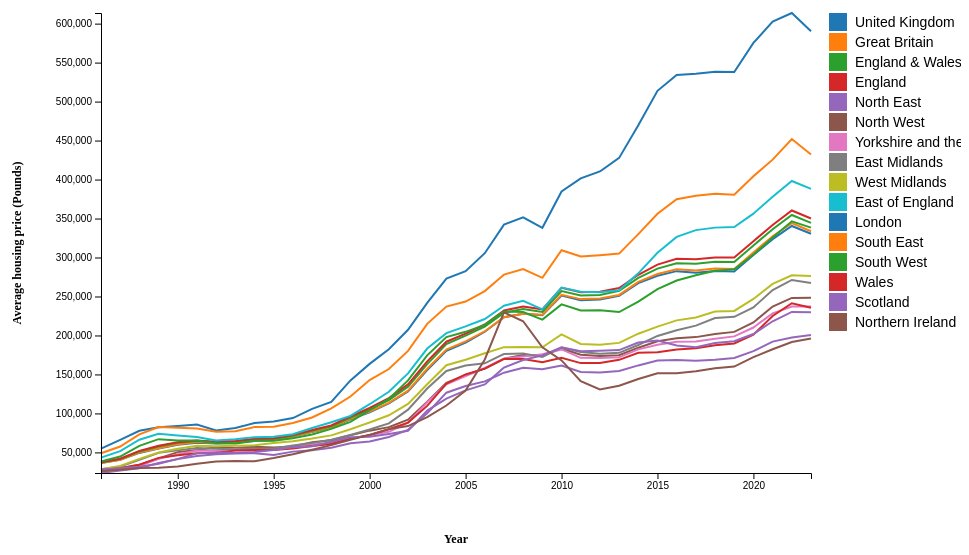
D3 v6 page, settled after 360 driven frames (6 s of simulated time); the page loaded 1 data file(s).


    // Set the dimensions of the canvas / graph
    const margin = {top: 30, right: 150, bottom: 160, left: 100},
        width = 960 - margin.left - margin.right,
        height = 550 - margin.top - margin.bottom +100;

    // Set the ranges
    const x = d3.scaleTime().range([0, width]);
    const y = d3.scaleLinear().range([height, 0]);
    const color = d3.scaleOrdinal(d3.schemeCategory10);

    // Define the line generator
    const lineGenerator = d3.line()
        .x(d => x(d.Year))
        .y(d => y(d['All dwellings']));

    // Append the svg object to the body of the page
    const svg = d3.select("svg")
        .attr("width", width + margin.left + margin.right)
        .attr("height", height + margin.top + margin.bottom)
        .append("g")
        .attr("transform", "translate(" + margin.left + "," + margin.top + ")");

    // Get the data
    d3.json("Table 23.json").then(function(data) {

        // Format the data and sort by year
        data.forEach(function(d) {
            d.Year = new Date(+d.Year, 0, 1);
            d['All dwellings'] = +d['All dwellings'];
        });
        data.sort((a, b) => d3.ascending(a.Year, b.Year));

        // Group the data by region
        const dataByRegion = d3.group(data, d => d.Region);

        // Set the domain for the axes
        x.domain(d3.extent(data, d => d.Year));
        y.domain([
            d3.min(data, d => d['All dwellings']),
            d3.max(data, d => d['All dwellings'])
        ]);

        // Draw the lines
        dataByRegion.forEach(function(values, region) {
            svg.append("path")
                .data([values])
                .attr("class", "line")
                .style("stroke", color(region))
                .attr("d", lineGenerator);
        });

        // Add the X Axis
        svg.append("g")
            .attr("transform", "translate(0," + height + ")")
            .call(d3.axisBottom(x).tickFormat(d3.timeFormat("%Y")));

        // Add the Y Axis
        svg.append("g")
            .call(d3.axisLeft(y));

        // Add X axis title
        svg.append("text")
            .attr("class", "axis-title")
            .attr("text-anchor", "middle")
            .attr("x", width / 2)
            .attr("y", height + margin.top + 40)
            .text("Year");

        // Add Y axis title
        svg.append("text")
            .attr("class", "axis-title")
            .attr("text-anchor", "middle")
            .attr("transform", "rotate(-90)")
            .attr("x", -height / 2)
            .attr("y", -margin.left + 20)
            .text("Average housing price (Pounds)");

        // Add a legend
        const legend = svg.selectAll(".legend")
            .data(Array.from(dataByRegion.keys()))
            .enter().append("g")
            .attr("class", "legend")
            .attr("transform", (d, i) => "translate(0," + i * 20 + ")");

        legend.append("rect")
            .attr("x", width + 18)
            .attr("width", 18)
            .attr("height", 18)
            .style("fill", color);

        legend.append("text")
            .attr("x", width + 44)
            .attr("y", 9)
            .attr("dy", ".35em")
            .style("text-anchor", "start")
            .text(d => d);
    });


### data: Table 23.json
[
 {
  "Year": 1986,
  "Region": "United Kingdom",
  "New dwellings": 43562.0,
  "Other dwellings": 35464.0,
  "All dwellings": 36276.0,
  "First time buyers": 27444.0,
  "Former owner occupiers": 45200.0
 },
 {
  "Year": 1987,
  "Region": "United Kingdom",
  "New dwellings": 49692.0,
  "Other dwellings": 39336.0,
  "All dwellings": 40391.0,
  "First time buyers": 30097.0,
  "Former owner occupiers": 49987.0
 },
 {
  "Year": 1988,
  "Region": "United Kingdom",
  "New dwellings": 61873.0,
  "Other dwellings": 47961.0,
  "All dwellings": 49355.0,
  "First time buyers": 35807.0,
  "Former owner occupiers": 61540.0
 },
 {
  "Year": 1989,
  "Region": "United Kingdom",
  "New dwellings": 73544.0,
  "Other dwellings": 52568.0,
  "All dwellings": 54846.0,
  "First time buyers": 39748.0,
  "Former owner occupiers": 71353.0
 },
 {
  "Year": 1990,
  "Region": "United Kingdom",
  "New dwellings": 75037.0,
  "Other dwellings": 57760.0,
  "All dwellings": 59785.0,
  "First time buyers": 45234.0,
  "Former owner occupiers": 76170.0
 },
 {
  "Year": 1991,
  "Region": "United Kingdom",
  "New dwellings": 73507.0,
  "Other dwellings": 60986.0,
  "All dwellings": 62455.0,
  "First time buyers": 47094.0,
  "Former owner occupiers": 76253.0
 },
 {
  "Year": 1992,
  "Region": "United Kingdom",
  "New dwellings": 73224.0,
  "Other dwellings": 59836.0,
  "All dwellings": 61366.0,
  "First time buyers": 46931.0,
  "Former owner occupiers": 76542.0
 },
 {
  "Year": 1993,
  "Region": "United Kingdom",
  "New dwellings": 73229.0,
  "Other dwellings": 60450.0,
  "All dwellings": 62333.0,
  "First time buyers": 47669.0,
  "Former owner occupiers": 79636.0
 },
 "... 600 more items"
]